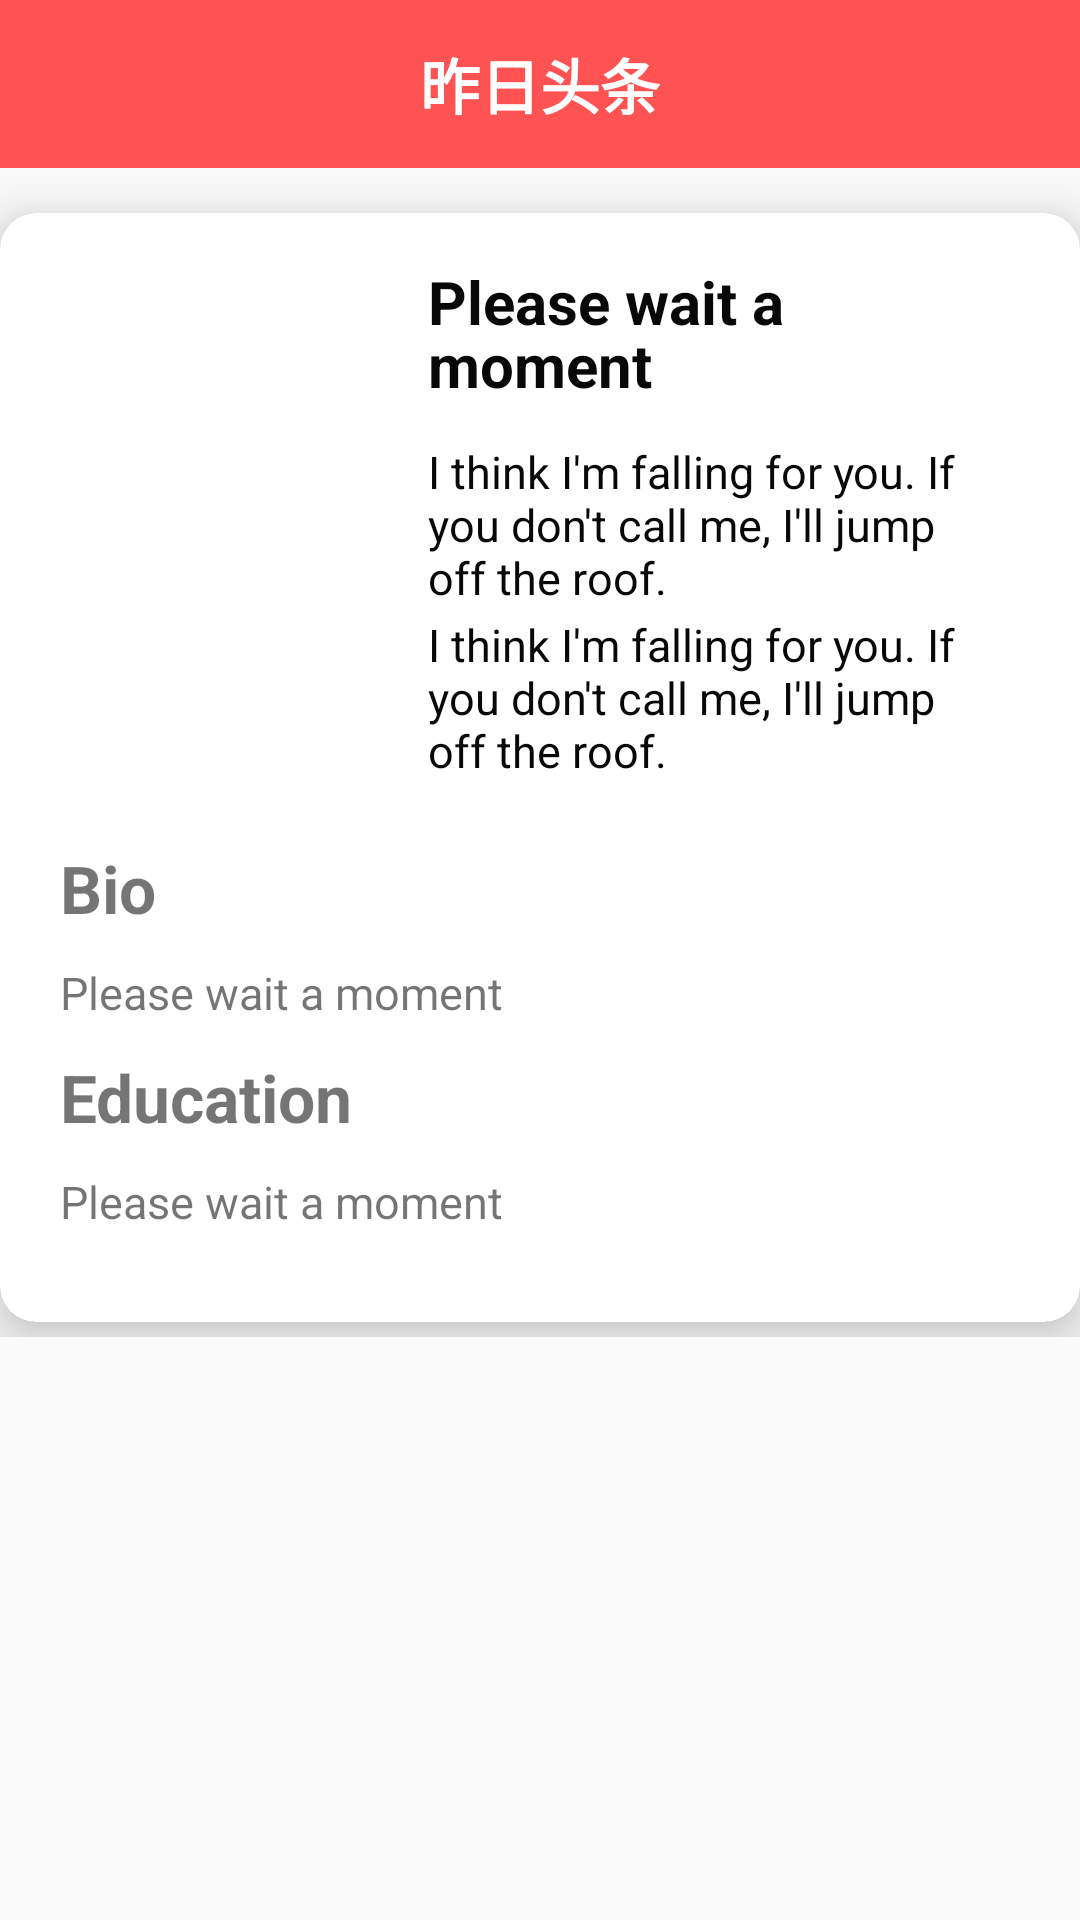

This screen was rendered from an Android layout file. Write that file and the resources it references.
<!-- AndroidManifest.xml: application theme AppTheme -->
<!-- res/layout/activity_scholar_detail.xml -->
<?xml version="1.0" encoding="utf-8"?>
<ScrollView xmlns:android="http://schemas.android.com/apk/res/android"
    android:layout_height="match_parent"
    android:layout_width="match_parent"
    android:orientation="vertical">

    <LinearLayout
        xmlns:app="http://schemas.android.com/apk/res-auto"
        android:id="@+id/news_detail_container"
        android:layout_width="match_parent"
        android:layout_height="match_parent"
        android:isScrollContainer="true"
        android:orientation="vertical" >

        <androidx.appcompat.widget.Toolbar
            android:id="@+id/toolbar"
            android:layout_width="match_parent"
            android:layout_height="wrap_content"
            android:background="@color/colorToolBar">

            <TextView
                android:id="@+id/title"
                android:layout_width="wrap_content"
                android:layout_height="wrap_content"
                android:layout_gravity="center"
                android:text="@string/app_name_ch"
                android:textColor="@android:color/white"
                android:textStyle="bold"
                android:textSize="20sp" />

            
            
            
            
            
            
            
        </androidx.appcompat.widget.Toolbar>

        <androidx.cardview.widget.CardView xmlns:android="http://schemas.android.com/apk/res/android"
            xmlns:app="http://schemas.android.com/apk/res-auto"
            android:id="@+id/scholar_brief_cardview"
            android:layout_height="wrap_content"
            android:layout_width="match_parent"
            android:layout_marginTop="15dp"
            android:layout_marginBottom="5dp"
            app:cardBackgroundColor="@color/cardview_light_background"
            app:cardCornerRadius="12dp"
            app:cardElevation="12dp" >

            <LinearLayout
                android:layout_width="match_parent"
                android:layout_height="wrap_content"
                android:orientation="vertical"
                >



                <LinearLayout
                    android:id="@+id/scholar_brief_list"
                    android:layout_height="match_parent"
                    android:layout_width="match_parent"
                    android:orientation="horizontal"
                    android:layout_marginHorizontal="20dp"
                    android:layout_marginBottom="5dp">

                    <LinearLayout
                        android:id="@+id/scholar_brief_pic"
                        android:layout_height="wrap_content"
                        android:layout_width="match_parent"
                        android:layout_weight="2"
                        android:orientation="vertical"
                        android:layout_marginHorizontal="0dp"
                        android:layout_marginBottom="5dp">

                        <ImageView
                            android:id="@+id/scholar_img"
                            android:layout_width="wrap_content"
                            android:minWidth="5dp"
                            android:layout_height="wrap_content" />

                        <ImageView
                            android:id="@+id/candle"
                            android:layout_width="wrap_content"
                            android:layout_height="wrap_content"
                            />

                    </LinearLayout>

                    <LinearLayout
                        android:id="@+id/scholar_brief_info"
                        android:layout_height="wrap_content"
                        android:layout_width="match_parent"
                        android:layout_weight="1"
                        android:orientation="vertical"
                        android:layout_marginHorizontal="15dp"
                        android:layout_marginBottom="5dp">


                        <TextView
                            android:id="@+id/scholar_name"
                            android:layout_width="match_parent"
                            android:layout_height="wrap_content"
                            android:padding="1dp"
                            android:textSize="20sp"
                            android:textStyle="bold"
                            android:text="@string/test"
                            android:textColor="@color/myBlack"
                            android:layout_marginTop="15dp"
                            android:layout_marginBottom="10dp"
                            android:lineSpacingMultiplier="0.9" />

                        <TextView
                            android:id="@+id/scholar_affiliation"
                            android:layout_width="match_parent"
                            android:layout_height="wrap_content"
                            android:padding="1dp"
                            android:textColor="@color/myBlack"
                            android:text="@string/test_text"
                            android:textSize="15sp" />

                        <TextView
                            android:id="@+id/scholar_position"
                            android:layout_width="match_parent"
                            android:layout_height="wrap_content"
                            android:padding="1dp"
                            android:textColor="@color/myBlack"
                            android:text="@string/test_text"
                            android:textSize="15sp" />

                        <TextView
                            android:id="@+id/scholar_id"
                            android:layout_width="match_parent"
                            android:layout_height="wrap_content"
                            android:visibility="gone"
                            android:text="" />

                     </LinearLayout>
                 </LinearLayout>

                <LinearLayout
                    android:tag="expr_info"
                    android:layout_width="match_parent"
                    android:layout_height="wrap_content"
                    android:layout_marginHorizontal="20dp"
                    android:orientation="vertical">

                    <TextView
                        android:layout_marginTop="10dp"
                        android:layout_width="match_parent"
                        android:layout_height="wrap_content"
                        android:text="Bio"
                        android:textStyle="bold"
                        android:textSize="22sp"
                        />

                    <TextView
                        android:id="@+id/scholar_bio"
                        android:layout_marginTop="10dp"
                        android:layout_width="match_parent"
                        android:layout_height="wrap_content"
                        android:text="@string/test"
                        android:textStyle="normal"
                        android:textSize="15sp"
                        />

                </LinearLayout>

                <LinearLayout
                    android:tag="expr_info"
                    android:layout_width="match_parent"
                    android:layout_height="wrap_content"
                    android:layout_marginHorizontal="20dp"
                    android:layout_marginBottom="30dp"
                    android:orientation="vertical">

                    <TextView
                        android:layout_marginTop="10dp"
                        android:layout_width="match_parent"
                        android:layout_height="wrap_content"
                        android:text="Education"
                        android:textStyle="bold"
                        android:textSize="22sp"
                        />

                    <TextView
                        android:id="@+id/scholar_edu"
                        android:layout_marginTop="10dp"
                        android:layout_width="match_parent"
                        android:layout_height="wrap_content"
                        android:text="@string/test"
                        android:textStyle="normal"
                        android:textSize="15sp"
                        />

                </LinearLayout>
            </LinearLayout>
        </androidx.cardview.widget.CardView>

    </LinearLayout>

</ScrollView>
<!-- resources referenced by this layout -->
<resources>
  <color name="colorToolBar">#FF5252</color>
  <color name="myBlack">#090808</color>
  <string name="app_name_ch">昨日头条</string>
  <string name="test">Please wait a moment</string>
  <string name="test_text">I think I\'m falling for you. If you don\'t call me, I\'ll jump off the roof.</string>
  <style name="AppTheme" parent="Theme.AppCompat.Light.NoActionBar">
          
          <item name="android:windowContentTransitions">true</item>
          <item name="colorPrimary">@color/colorPrimary</item>
          <item name="colorPrimaryDark">@color/colorPrimaryDark</item>
          <item name="colorAccent">@color/colorAccent</item>
      </style>
  <color name="colorPrimary">#FF5252</color>
  <color name="colorPrimaryDark">#536DFE</color>
  <color name="colorAccent">#03DAC5</color>
</resources>
